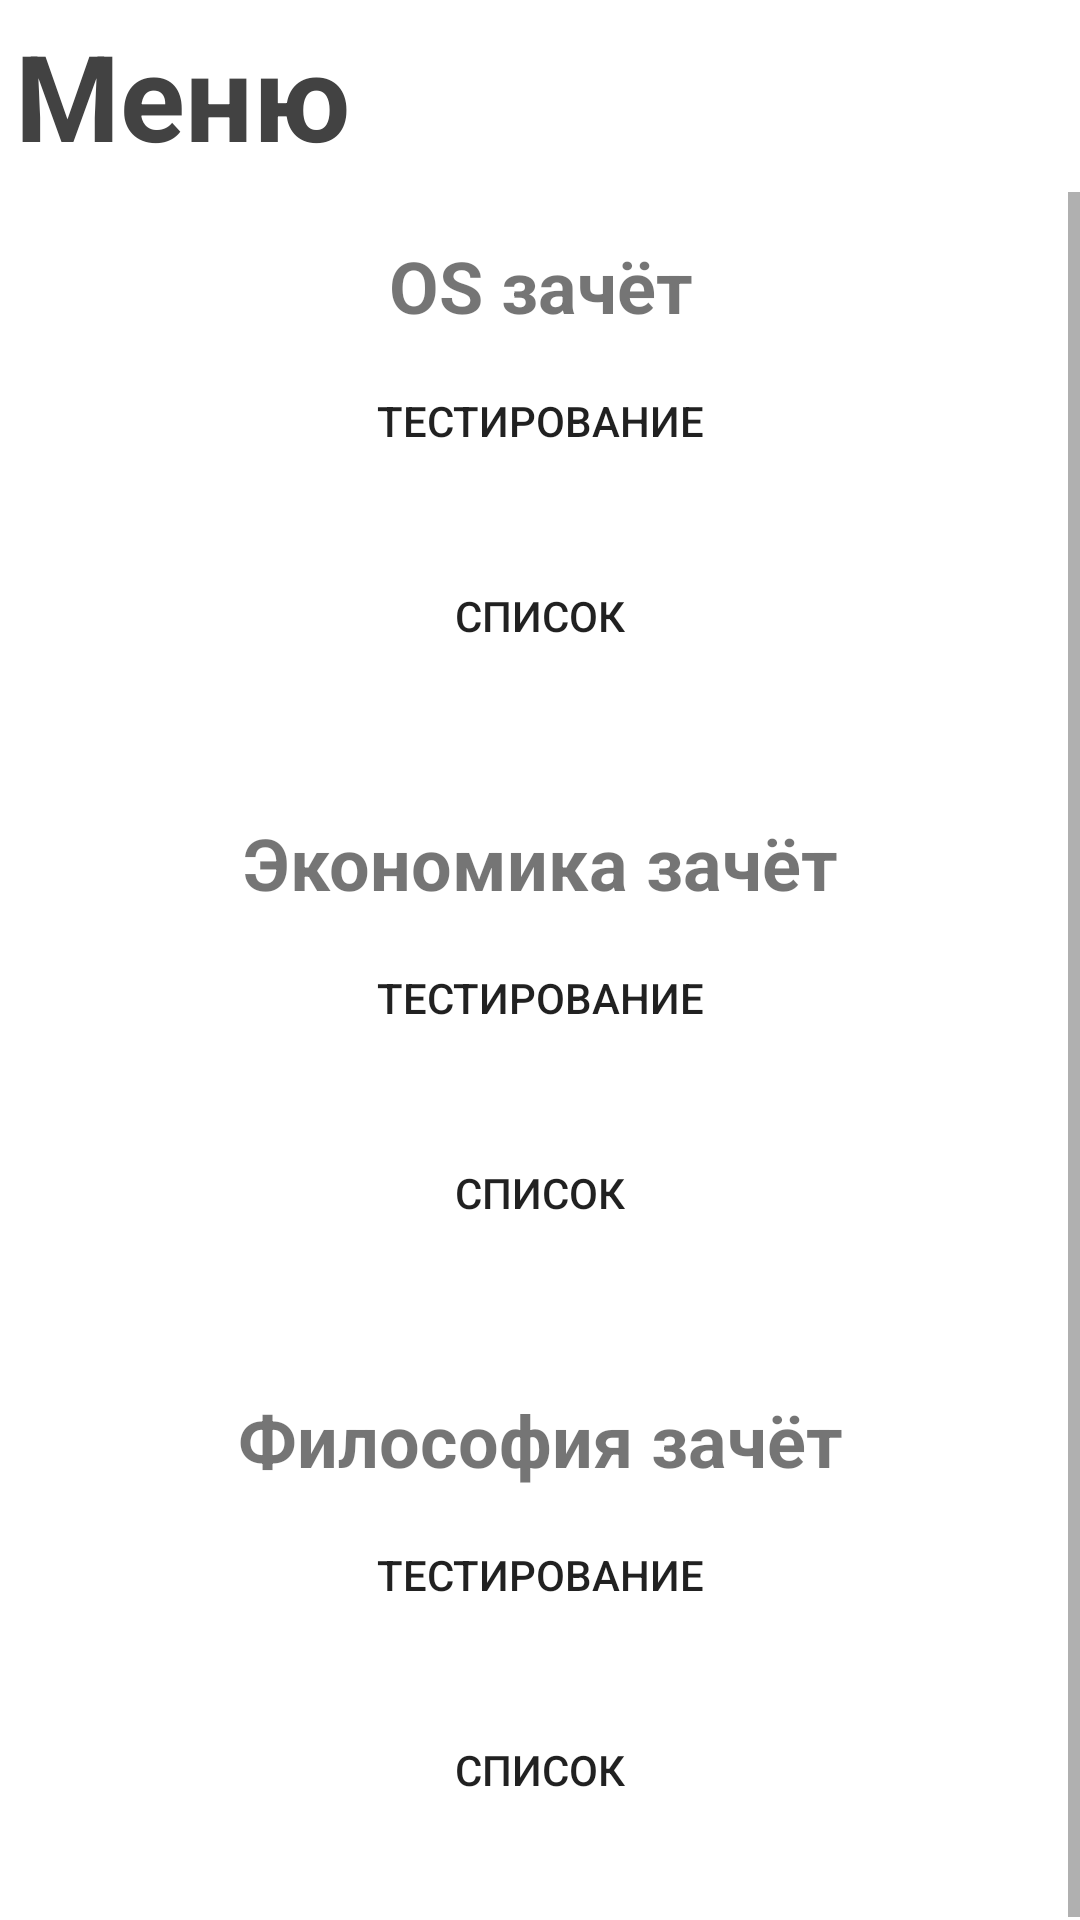

Produce the Android XML layout that renders to this screen, including the resource entries it uses.
<!-- AndroidManifest.xml: application theme Theme.OSexamen -->
<!-- res/layout/activity_main.xml -->
<?xml version="1.0" encoding="utf-8"?>
<androidx.constraintlayout.widget.ConstraintLayout xmlns:android="http://schemas.android.com/apk/res/android"
    xmlns:app="http://schemas.android.com/apk/res-auto"
    xmlns:tools="http://schemas.android.com/tools"
    android:layout_width="match_parent"
    android:layout_height="match_parent"
    tools:context=".MainActivity">

    <LinearLayout
        android:id="@+id/back"
        android:layout_width="match_parent"
        android:layout_height="match_parent"
        android:orientation="vertical"
        app:layout_constraintBottom_toBottomOf="parent"
        app:layout_constraintEnd_toEndOf="parent"
        app:layout_constraintStart_toStartOf="parent"
        app:layout_constraintTop_toTopOf="parent"
        tools:weightSum="100">

        <LinearLayout
            android:id="@+id/linearLayout1"

            android:layout_width="match_parent"
            android:layout_height="0dp"
            android:layout_weight="10"
            android:orientation="horizontal"
            android:weightSum="10">

            <TextView
                android:id="@+id/textMenu"
                android:layout_width="0dp"
                android:layout_height="match_parent"
                android:layout_gravity="center"
                android:layout_weight="8"
                android:padding="5dp"
                android:text="Меню"
                android:textColor="@color/cardview_dark_background"
                android:textSize="40sp"
                android:textStyle="bold" />

            <ImageView
                android:id="@+id/settings"
                android:layout_width="0dp"
                android:layout_height="@android:dimen/app_icon_size"
                android:layout_gravity="center"
                android:layout_marginEnd="5dp"
                android:layout_weight="2"
                android:scaleType="fitEnd"
                app:srcCompat="@drawable/settings_icon" />

        </LinearLayout>
        <ScrollView
            android:layout_width="match_parent"
            android:layout_height="0dp"
            android:layout_weight="90">

            <LinearLayout
                android:layout_width="match_parent"
                android:layout_height="match_parent"
                android:orientation="vertical"
                tools:weightSum="90">
                <LinearLayout
                    android:id="@+id/linearLayout2"
                    android:layout_width="match_parent"
                    android:layout_height="0dp"
                    android:layout_weight="30"
                    android:orientation="vertical"
                    tools:weightSum="100"
                    android:padding="10dp"
                    android:paddingStart="10dp"
                    android:paddingEnd="10dp"
                    android:paddingVertical="10dp">

                    <TextView
                        android:id="@+id/textView2"
                        android:layout_width="match_parent"
                        android:layout_height="wrap_content"
                        android:padding="5dp"
                        android:text="OS зачёт"
                        android:textSize="24sp"
                        android:textStyle="bold"
                        android:textAlignment="center" />

                    <Button
                        android:background="@drawable/buttonstyles"
                        android:id="@+id/button1"
                        android:layout_width="match_parent"
                        android:layout_height="wrap_content"
                        android:text="тестирование" />
                    <TextView
                        android:id="@+id/textView10"
                        android:layout_width="match_parent"
                        android:layout_height="wrap_content"
                        android:padding="5dp"
                        android:textSize="5sp"
                        tools:visibility="invisible" />
                    <Button
                        android:background="@drawable/buttonstyles"
                        android:id="@+id/button2"
                        android:layout_width="match_parent"
                        android:layout_height="wrap_content"
                        android:text="список" />
                    <TextView
                        android:id="@+id/textView13"
                        android:layout_width="match_parent"
                        android:layout_height="wrap_content"
                        android:padding="5dp"
                        android:textSize="5sp"
                        tools:visibility="invisible" />

                </LinearLayout>

                <LinearLayout
                    android:id="@+id/linearLayout3"
                    android:layout_width="match_parent"
                    android:layout_height="0dp"
                    android:layout_weight="30"
                    android:orientation="vertical"
                    tools:weightSum="100"
                    android:padding="10dp"
                    android:paddingStart="10dp"
                    android:paddingEnd="10dp">

                    <TextView
                        android:id="@+id/textView3"
                        android:layout_width="match_parent"
                        android:layout_height="wrap_content"
                        android:padding="5dp"
                        android:text="Экономика зачёт"
                        android:textSize="24sp"
                        android:textStyle="bold"
                        android:textAlignment="center"/>

                    <Button
                        android:background="@drawable/buttonstyles"
                        android:id="@+id/button4"
                        android:layout_width="match_parent"
                        android:layout_height="wrap_content"
                        android:text="тестирование" />
                    <TextView
                        android:id="@+id/textView11"
                        android:layout_width="match_parent"
                        android:layout_height="wrap_content"
                        android:padding="5dp"
                        android:textSize="5sp"
                        tools:visibility="invisible" />
                    <Button
                        android:background="@drawable/buttonstyles"
                        android:id="@+id/button5"
                        android:layout_width="match_parent"
                        android:layout_height="wrap_content"
                        android:text="список" />
                    <TextView
                        android:id="@+id/textView14"
                        android:layout_width="match_parent"
                        android:layout_height="wrap_content"
                        android:padding="5dp"
                        android:textSize="5sp"
                        tools:visibility="invisible" />
                </LinearLayout>

                <LinearLayout
                    android:id="@+id/linearLayout4"
                    android:layout_width="match_parent"
                    android:layout_height="0dp"
                    android:layout_weight="30"
                    android:orientation="vertical"
                    tools:weightSum="100"
                    android:padding="10dp"
                    android:paddingStart="10dp"
                    android:paddingEnd="10dp">

                    <TextView
                        android:id="@+id/textView4"
                        android:layout_width="match_parent"
                        android:layout_height="wrap_content"
                        android:padding="5dp"
                        android:text="Философия зачёт"
                        android:textSize="24sp"
                        android:textStyle="bold"
                        android:textAlignment="center"/>

                    <Button
                        android:background="@drawable/buttonstyles"
                        android:id="@+id/button6"
                        android:layout_width="match_parent"
                        android:layout_height="wrap_content"
                        android:text="тестирование" />
                    <TextView
                        android:id="@+id/textView12"
                        android:layout_width="match_parent"
                        android:layout_height="wrap_content"
                        android:padding="5dp"
                        android:textSize="5sp"
                        tools:visibility="invisible" />
                    <Button
                        android:background="@drawable/buttonstyles"
                        android:id="@+id/button7"
                        android:layout_width="match_parent"
                        android:layout_height="wrap_content"
                        android:text="список" />
                    <TextView
                        android:id="@+id/textView15"
                        android:layout_width="match_parent"
                        android:layout_height="wrap_content"
                        android:padding="5dp"
                        android:textSize="5sp"
                        tools:visibility="invisible" />
                </LinearLayout>

            </LinearLayout>
        </ScrollView>


    </LinearLayout>
</androidx.constraintlayout.widget.ConstraintLayout>
<!-- resources referenced by this layout -->
<resources>
  <!-- drawable buttonstyles (drawable) -->
  <?xml version="1.0" encoding="utf-8"?>
  <shape xmlns:android="http://schemas.android.com/apk/res/android" android:shape="rectangle" >
  <corners
      android:topLeftRadius="0dp"
      android:topRightRadius="0dp"
      android:bottomLeftRadius="0dp"
      android:bottomRightRadius="0dp"
      />
  </shape>
  <style name="Theme.OSexamen" parent="Theme.MaterialComponents.DayNight.DarkActionBar">
          
          <item name="colorPrimary">@color/purple_500</item>
          <item name="colorPrimaryVariant">@color/purple_700</item>
          <item name="colorOnPrimary">@color/white</item>
          
          <item name="colorSecondary">@color/purple_500</item>
          <item name="colorSecondaryVariant">@color/purple_700</item>
          <item name="colorOnSecondary">@color/black</item>
          
          <item name="android:statusBarColor" tools:targetApi="l">?attr/colorPrimaryVariant</item>
          
          <item name="android:background">@drawable/buttonstyles</item>
      </style>
  <color name="purple_500">#FF6200EE</color>
  <color name="purple_700">#FF3700B3</color>
  <color name="white">#FFFFFFFF</color>
  <color name="black">#FF000000</color>
</resources>
